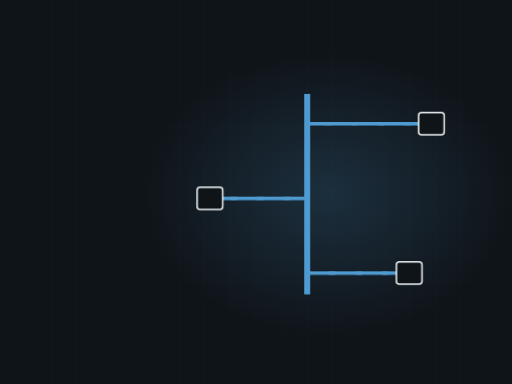
t = 0.00 s
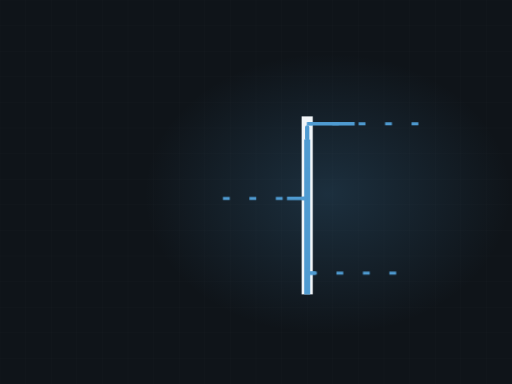
t = 1.60 s
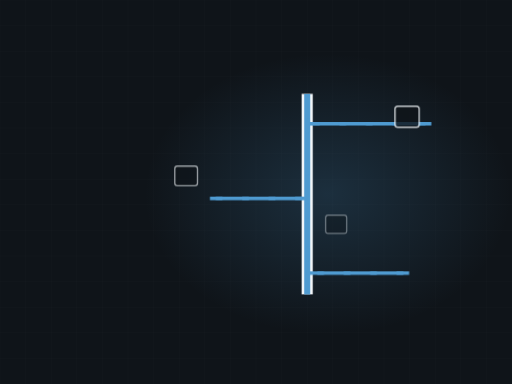
t = 3.34 s
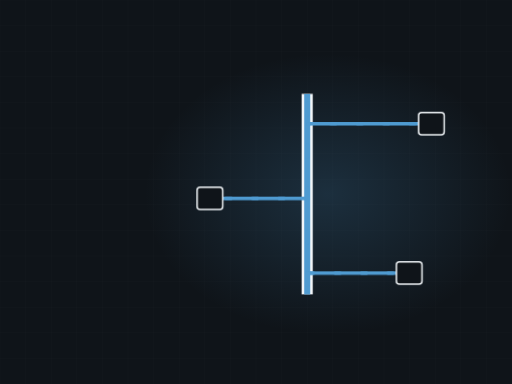
t = 4.86 s
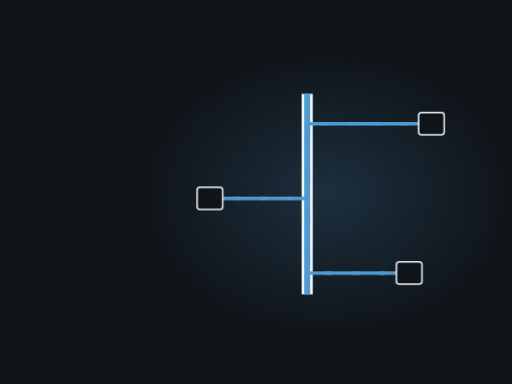
t = 6.36 s
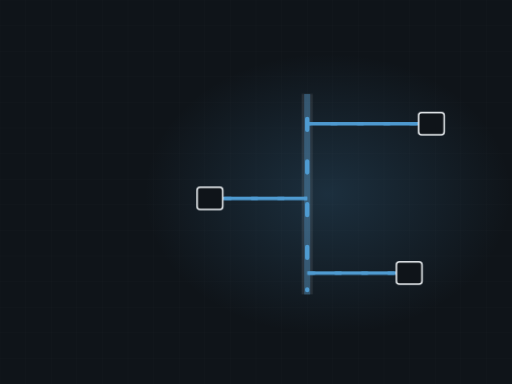
t = 8.06 s

The animated SVG that drew these frames (rendered in a browser with its animation timeline set to each time). Animation: 4 CSS @keyframes rules; frames cover the first 8.06 s, repeats indefinitely.

<svg xmlns="http://www.w3.org/2000/svg" viewBox="0 0 1200 900" width="1200" height="900" role="img" aria-label="Plumbing riser stack"><defs><radialGradient id="glow"><stop offset="0%" stop-color="#4f9bd1" stop-opacity=".20"/><stop offset="100%" stop-color="#4f9bd1" stop-opacity="0"/></radialGradient></defs><style>.dw{stroke-dasharray:100;stroke-dashoffset:100;animation:dw 8.7s ease-in-out infinite}@keyframes dw{0%{stroke-dashoffset:100}24%{stroke-dashoffset:0}84%{stroke-dashoffset:0;opacity:1}95%{stroke-dashoffset:0;opacity:0}100%{stroke-dashoffset:100;opacity:0}}.cur{animation:fl 1.9s linear infinite}@keyframes fl{0%{stroke-dashoffset:200}100%{stroke-dashoffset:0}}.valve{animation:vv 8.7s ease-in-out infinite;transform-origin:560px 300px}@keyframes vv{0%,20%{transform:translate(560px,300px) rotate(0deg)}45%{transform:translate(560px,300px) rotate(150deg)}100%{transform:translate(560px,300px) rotate(150deg)}}.st{opacity:0;animation:stg 8.7s ease-in-out infinite}@keyframes stg{0%,12%{opacity:0;transform:scale(.7)}30%{opacity:1;transform:scale(1)}84%{opacity:1}95%,100%{opacity:0}}@media (prefers-reduced-motion: reduce){*{animation:none!important}.dw{stroke-dashoffset:0!important}[class]{opacity:1!important}}/*rest-state*/.dw{stroke-dashoffset:0;opacity:1}.st{opacity:1}</style><rect width="1200" height="900" fill="#0f1419"/><line x1="0" y1="0" x2="0" y2="900" stroke="#f1f5f8" stroke-width="1" opacity=".028"/><line x1="60" y1="0" x2="60" y2="900" stroke="#f1f5f8" stroke-width="1" opacity=".028"/><line x1="120" y1="0" x2="120" y2="900" stroke="#f1f5f8" stroke-width="1" opacity=".028"/><line x1="180" y1="0" x2="180" y2="900" stroke="#f1f5f8" stroke-width="1" opacity=".028"/><line x1="240" y1="0" x2="240" y2="900" stroke="#f1f5f8" stroke-width="1" opacity=".028"/><line x1="300" y1="0" x2="300" y2="900" stroke="#f1f5f8" stroke-width="1" opacity=".028"/><line x1="360" y1="0" x2="360" y2="900" stroke="#f1f5f8" stroke-width="1" opacity=".028"/><line x1="420" y1="0" x2="420" y2="900" stroke="#f1f5f8" stroke-width="1" opacity=".028"/><line x1="480" y1="0" x2="480" y2="900" stroke="#f1f5f8" stroke-width="1" opacity=".028"/><line x1="540" y1="0" x2="540" y2="900" stroke="#f1f5f8" stroke-width="1" opacity=".028"/><line x1="600" y1="0" x2="600" y2="900" stroke="#f1f5f8" stroke-width="1" opacity=".028"/><line x1="660" y1="0" x2="660" y2="900" stroke="#f1f5f8" stroke-width="1" opacity=".028"/><line x1="720" y1="0" x2="720" y2="900" stroke="#f1f5f8" stroke-width="1" opacity=".028"/><line x1="780" y1="0" x2="780" y2="900" stroke="#f1f5f8" stroke-width="1" opacity=".028"/><line x1="840" y1="0" x2="840" y2="900" stroke="#f1f5f8" stroke-width="1" opacity=".028"/><line x1="900" y1="0" x2="900" y2="900" stroke="#f1f5f8" stroke-width="1" opacity=".028"/><line x1="960" y1="0" x2="960" y2="900" stroke="#f1f5f8" stroke-width="1" opacity=".028"/><line x1="1020" y1="0" x2="1020" y2="900" stroke="#f1f5f8" stroke-width="1" opacity=".028"/><line x1="1080" y1="0" x2="1080" y2="900" stroke="#f1f5f8" stroke-width="1" opacity=".028"/><line x1="1140" y1="0" x2="1140" y2="900" stroke="#f1f5f8" stroke-width="1" opacity=".028"/><line x1="1200" y1="0" x2="1200" y2="900" stroke="#f1f5f8" stroke-width="1" opacity=".028"/><line x1="0" y1="0" x2="1200" y2="0" stroke="#f1f5f8" stroke-width="1" opacity=".028"/><line x1="0" y1="60" x2="1200" y2="60" stroke="#f1f5f8" stroke-width="1" opacity=".028"/><line x1="0" y1="120" x2="1200" y2="120" stroke="#f1f5f8" stroke-width="1" opacity=".028"/><line x1="0" y1="180" x2="1200" y2="180" stroke="#f1f5f8" stroke-width="1" opacity=".028"/><line x1="0" y1="240" x2="1200" y2="240" stroke="#f1f5f8" stroke-width="1" opacity=".028"/><line x1="0" y1="300" x2="1200" y2="300" stroke="#f1f5f8" stroke-width="1" opacity=".028"/><line x1="0" y1="360" x2="1200" y2="360" stroke="#f1f5f8" stroke-width="1" opacity=".028"/><line x1="0" y1="420" x2="1200" y2="420" stroke="#f1f5f8" stroke-width="1" opacity=".028"/><line x1="0" y1="480" x2="1200" y2="480" stroke="#f1f5f8" stroke-width="1" opacity=".028"/><line x1="0" y1="540" x2="1200" y2="540" stroke="#f1f5f8" stroke-width="1" opacity=".028"/><line x1="0" y1="600" x2="1200" y2="600" stroke="#f1f5f8" stroke-width="1" opacity=".028"/><line x1="0" y1="660" x2="1200" y2="660" stroke="#f1f5f8" stroke-width="1" opacity=".028"/><line x1="0" y1="720" x2="1200" y2="720" stroke="#f1f5f8" stroke-width="1" opacity=".028"/><line x1="0" y1="780" x2="1200" y2="780" stroke="#f1f5f8" stroke-width="1" opacity=".028"/><line x1="0" y1="840" x2="1200" y2="840" stroke="#f1f5f8" stroke-width="1" opacity=".028"/><line x1="0" y1="900" x2="1200" y2="900" stroke="#f1f5f8" stroke-width="1" opacity=".028"/><ellipse cx="768" cy="455" rx="430" ry="330" fill="url(#glow)"/><path class="dw" d="M720,690 L720,220" pathLength="100" stroke="#f1f5f8" stroke-width="26" opacity=".26" fill="none" style="animation-delay:0s"/><path class="dw" d="M720,690 L720,220" pathLength="100" stroke="#4f9bd1" stroke-width="14" opacity=".45" fill="none" style="animation-delay:.2s"/><path class="dw" d="M720,290 L1011,290" pathLength="100" stroke="#4f9bd1" stroke-width="8" opacity=".6" fill="none" style="animation-delay:0.70s"/><path class="cur" d="M1011,290 L720,290" fill="none" stroke="#4f9bd1" stroke-width="7" stroke-dasharray="16 46"/><rect class="st" x="981" y="264" width="60" height="52" rx="7" fill="#0f1419" stroke="#f1f5f8" stroke-width="3.5" opacity=".85" style="animation-delay:1.20s"/><path class="dw" d="M720,465 L492,465" pathLength="100" stroke="#4f9bd1" stroke-width="8" opacity=".6" fill="none" style="animation-delay:0.94s"/><path class="cur" d="M492,465 L720,465" fill="none" stroke="#4f9bd1" stroke-width="7" stroke-dasharray="16 46"/><rect class="st" x="462" y="439" width="60" height="52" rx="7" fill="#0f1419" stroke="#f1f5f8" stroke-width="3.5" opacity=".85" style="animation-delay:1.40s"/><path class="dw" d="M720,640 L959,640" pathLength="100" stroke="#4f9bd1" stroke-width="8" opacity=".6" fill="none" style="animation-delay:1.18s"/><path class="cur" d="M959,640 L720,640" fill="none" stroke="#4f9bd1" stroke-width="7" stroke-dasharray="16 46"/><rect class="st" x="929" y="614" width="60" height="52" rx="7" fill="#0f1419" stroke="#f1f5f8" stroke-width="3.5" opacity=".85" style="animation-delay:1.60s"/><path class="cur" d="M720,230 L720,680" fill="none" stroke="#4f9bd1" stroke-width="10" stroke-dasharray="26 74" stroke-linecap="round"/></svg>
